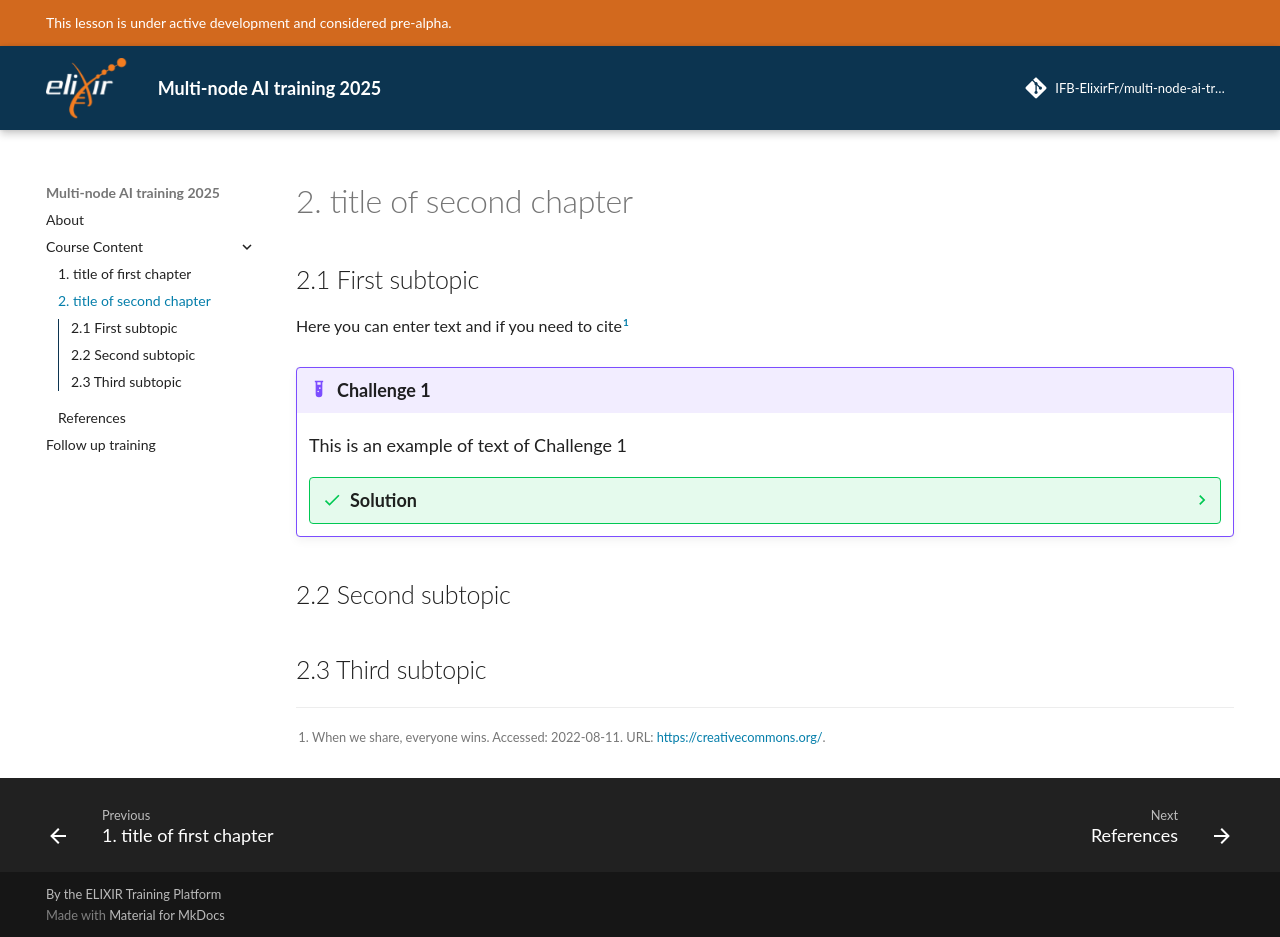

repository: IFB-ElixirFr/multi-node-ai-training-2025 · page: chapters/chapter_02/index.html · generator: mkdocs

## 2.1 First subtopic
Here you can enter text and if you need to cite[@creative_commons_2022]

!!! example "Challenge 1"

    This is an example of text of Challenge 1

    ??? success "Solution"

        This is an example solution for Challenge 1.


## 2.2 Second subtopic

## 2.3 Third subtopic
